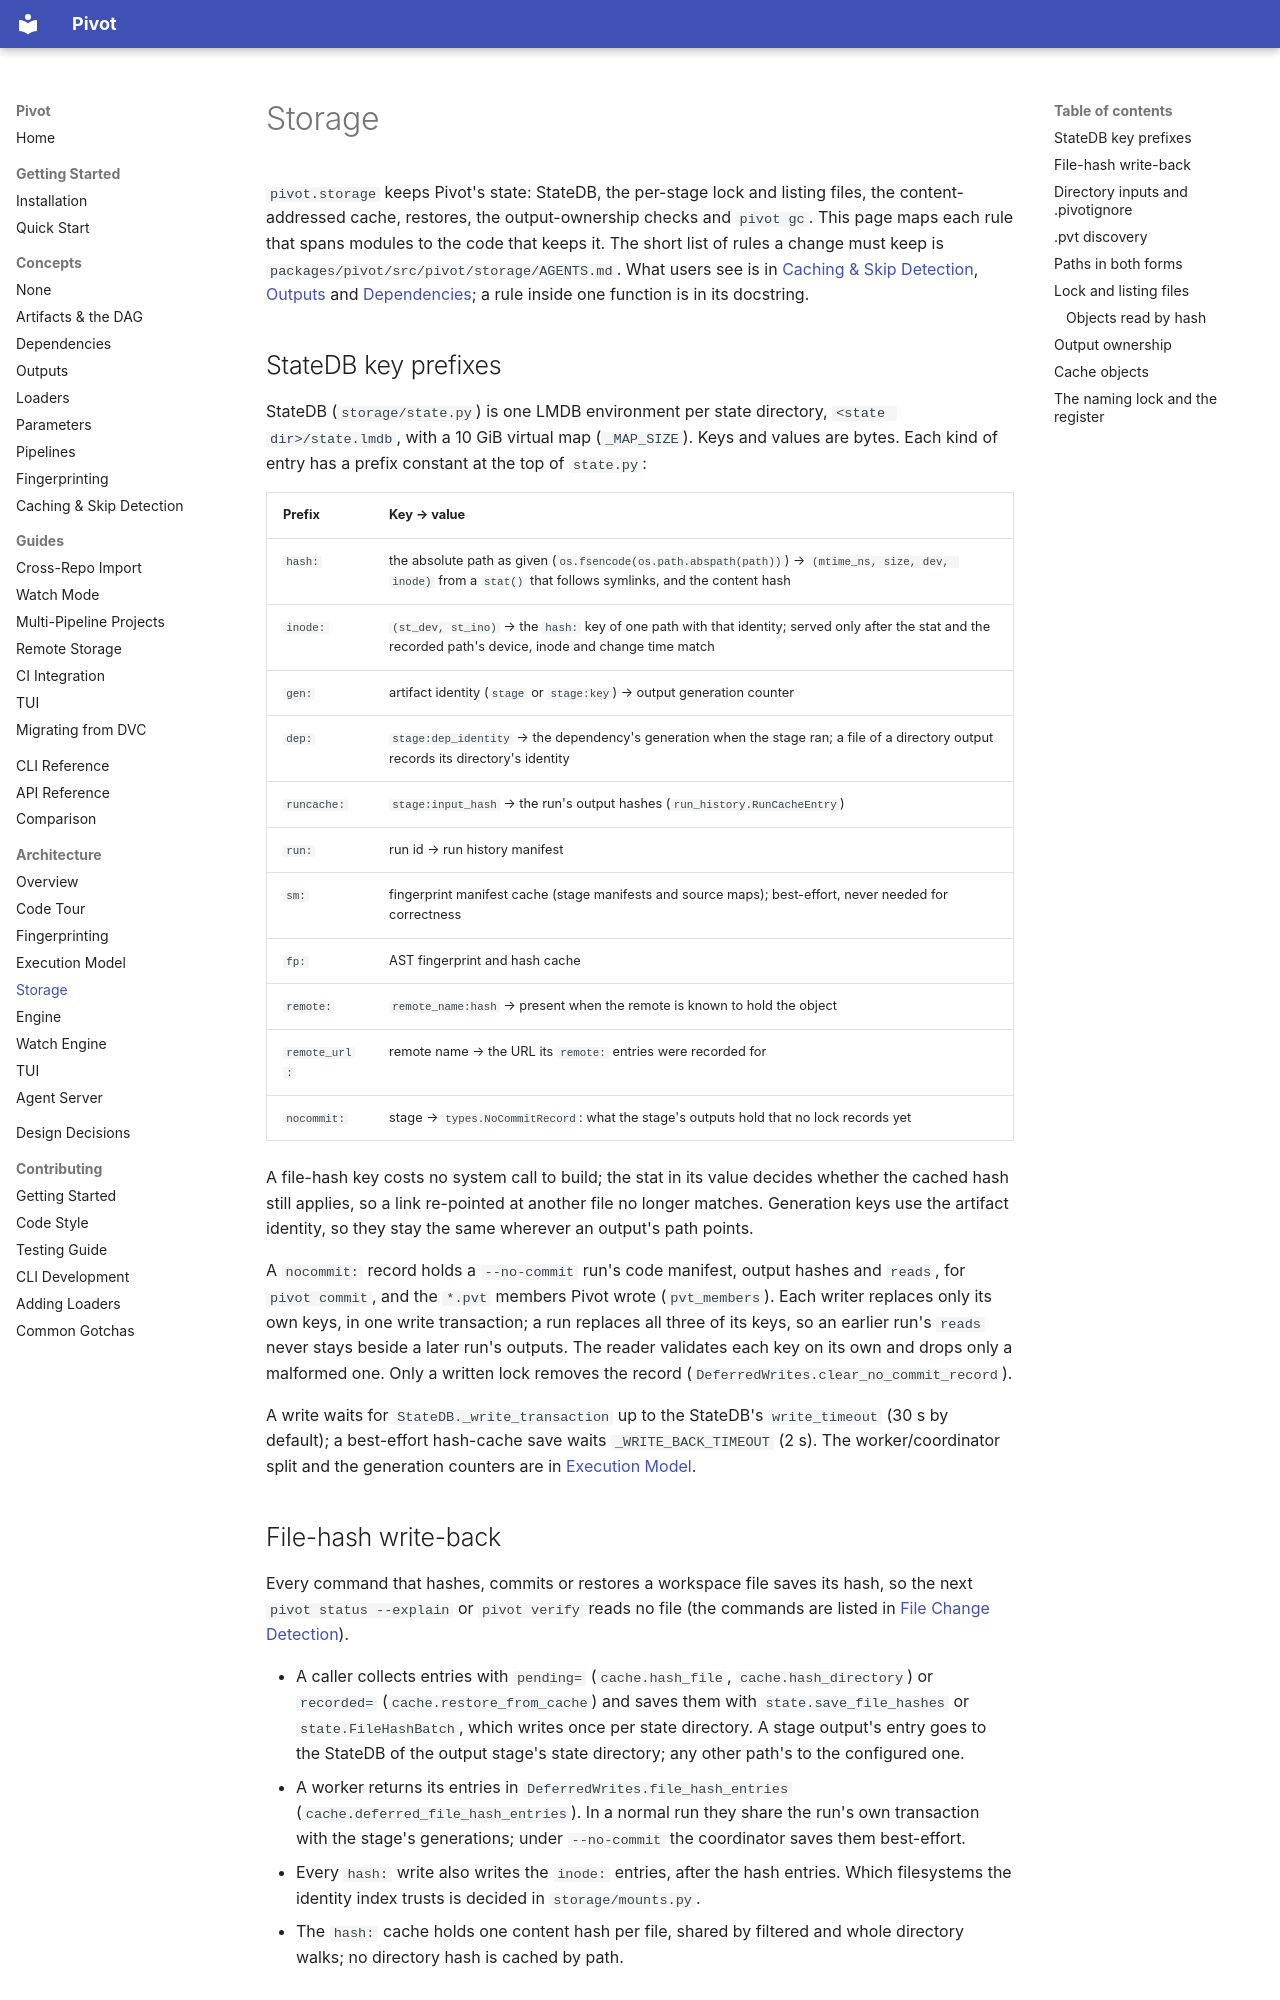

repository: sjawhar/pivot · page: architecture/storage/index.html · generator: mkdocs

# Storage

`pivot.storage` keeps Pivot's state: StateDB, the per-stage lock and listing files, the
content-addressed cache, restores, the output-ownership checks and `pivot gc`. This page maps each
rule that spans modules to the code that keeps it. The short list of rules a change must keep is
`packages/pivot/src/pivot/storage/AGENTS.md`. What users see is in
[Caching & Skip Detection](../concepts/caching.md), [Outputs](../concepts/outputs.md) and
[Dependencies](../concepts/dependencies.md); a rule inside one function is in its docstring.

## StateDB key prefixes

StateDB (`storage/state.py`) is one LMDB environment per state directory,
`<state dir>/state.lmdb`, with a 10 GiB virtual map (`_MAP_SIZE`). Keys and values are bytes.
Each kind of entry has a prefix constant at the top of `state.py`:

| Prefix | Key → value |
|--------|-------------|
| `hash:` | the absolute path as given (`os.fsencode(os.path.abspath(path))`) → `(mtime_ns, size, dev, inode)` from a `stat()` that follows symlinks, and the content hash |
| `inode:` | `(st_dev, st_ino)` → the `hash:` key of one path with that identity; served only after the stat and the recorded path's device, inode and change time match |
| `gen:` | artifact identity (`stage` or `stage:key`) → output generation counter |
| `dep:` | `stage:dep_identity` → the dependency's generation when the stage ran; a file of a directory output records its directory's identity |
| `runcache:` | `stage:input_hash` → the run's output hashes (`run_history.RunCacheEntry`) |
| `run:` | run id → run history manifest |
| `sm:` | fingerprint manifest cache (stage manifests and source maps); best-effort, never needed for correctness |
| `fp:` | AST fingerprint and hash cache |
| `remote:` | `remote_name:hash` → present when the remote is known to hold the object |
| `remote_url:` | remote name → the URL its `remote:` entries were recorded for |
| `nocommit:` | stage → `types.NoCommitRecord`: what the stage's outputs hold that no lock records yet |

A file-hash key costs no system call to build; the stat in its value decides whether the cached
hash still applies, so a link re-pointed at another file no longer matches. Generation keys use
the artifact identity, so they stay the same wherever an output's path points.

A `nocommit:` record holds a `--no-commit` run's code manifest, output hashes and `reads`, for
`pivot commit`, and the `*.pvt` members Pivot wrote (`pvt_members`). Each writer replaces only its
own keys, in one write transaction; a run replaces all three of its keys, so an earlier run's
`reads` never stays beside a later run's outputs. The reader validates each key on its own and
drops only a malformed one. Only a written lock removes the record
(`DeferredWrites.clear_no_commit_record`).

A write waits for `StateDB._write_transaction` up to the StateDB's `write_timeout` (30 s by
default); a best-effort hash-cache save waits `_WRITE_BACK_TIMEOUT` (2 s). The worker/coordinator
split and the generation counters are in [Execution Model](execution.md#statedb-architecture).

## File-hash write-back

Every command that hashes, commits or restores a workspace file saves its hash, so the next
`pivot status --explain` or `pivot verify` reads no file (the commands are listed in
[File Change Detection](../concepts/caching.md#file-change-detection)).

- A caller collects entries with `pending=` (`cache.hash_file`, `cache.hash_directory`) or
  `recorded=` (`cache.restore_from_cache`) and saves them with `state.save_file_hashes` or
  `state.FileHashBatch`, which writes once per state directory. A stage output's entry goes to
  the StateDB of the output stage's state directory; any other path's to the configured one.
- A worker returns its entries in `DeferredWrites.file_hash_entries`
  (`cache.deferred_file_hash_entries`). In a normal run they share the run's own transaction with
  the stage's generations; under `--no-commit` the coordinator saves them best-effort.
- Every `hash:` write also writes the `inode:` entries, after the hash entries. Which filesystems
  the identity index trusts is decided in `storage/mounts.py`.
- The `hash:` cache holds one content hash per file, shared by filtered and whole directory
  walks; no directory hash is cached by path.
